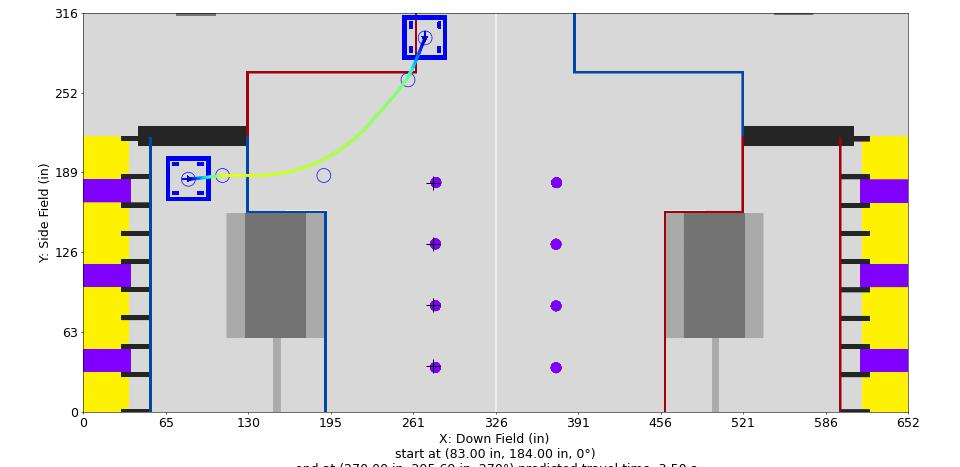

Data behind this chart, as committed beside it:
Distance (in), Time (s), X (in), Y (in), Velocity (in/s), Orientation (deg), Touch, Rotational Velocity (deg/s), Way X (in), Way Y (in), Way Velocity (in/s), Way Orientation (deg), Way Turn Radius (in), Touch this Point
0.0, 0.0, 83.0, 184, 12.0, 0.0, 0, 0.0, 83.0, 184, 12.0, 0.0, 3.0, 0
1, 0.07284, 83.99, 184.1, 15.46, 0.0, 0, 0.0, 110.0, 187, 120.0, 0.0, 20.0, 0
2, 0.131, 84.99, 184.2, 18.92, 0.0, 0, 0.0, 190.0, 187, 96.0, 315.0, 120.0, 0
3, 0.1794, 85.98, 184.3, 22.38, 0.0, 0, 0.0, 256.5, 262.5, 84.0, 270.0, 100.0, 0
4, 0.2209, 86.98, 184.4, 25.84, 0.0, 0, 0.0, 270.0, 295.7, 12.0, 270.0, 20.0, 0
5, 0.2572, 87.97, 184.6, 29.29, 0.0, 0, -0.0, , , , , , 
6, 0.2894, 88.96, 184.7, 32.75, 0.0, 0, -0.0, , , , , , 
7, 0.3184, 89.96, 184.8, 36.21, 0.0, 0, -0.0, , , , , , 
8, 0.3448, 90.95, 184.9, 39.67, 0.0, 0, -0.0, , , , , , 
9, 0.369, 91.94, 185, 43.13, 0.0, 0, -0.0, , , , , , 
10, 0.3913, 92.94, 185.1, 46.59, 0.0, 0, -0.0, , , , , , 
11, 0.4119, 93.93, 185.2, 50.05, 0.0, 0, -0.0, , , , , , 
12, 0.4313, 94.93, 185.3, 53.51, 0.0, 0, 0.0, , , , , , 
13, 0.4494, 95.92, 185.4, 56.96, 0.0, 0, 0.0, , , , , , 
14, 0.4664, 96.91, 185.5, 60.42, 0.0, 0, 0.0, , , , , , 
15, 0.4825, 97.91, 185.7, 63.88, 0.0, 0, 0.0, , , , , , 
16, 0.4977, 98.9, 185.8, 67.34, 0.0, 0, 0.0, , , , , , 
17, 0.5122, 99.9, 185.9, 70.8, 0.0, 0, 0.0, , , , , , 
18, 0.526, 100.9, 186, 74.26, 0.0, 0, 0.0, , , , , , 
19, 0.5392, 101.9, 186.1, 77.72, 0.0, 0, 0.0, , , , , , 
20, 0.5517, 102.9, 186.2, 81.18, 0.0, 0, 0.0, , , , , , 
21, 0.5638, 103.9, 186.3, 84.63, 0.0, 0, 0.0, , , , , , 
22, 0.5754, 104.9, 186.4, 88.09, 0.0, 0, 0.0, , , , , , 
23, 0.5865, 105.9, 186.5, 91.55, 0.0, 0, 0.0, , , , , , 
24, 0.5972, 106.9, 186.7, 95.01, 0.0, 0, 0.0, , , , , , 
25, 0.6076, 107.8, 186.8, 98.47, 0.0, 0, 0.0, , , , , , 
26, 0.6176, 108.8, 186.9, 101.9, 0.0, 0, 0.0, , , , , , 
27, 0.6272, 109.8, 187, 105.4, 0.0, 0, 0.0, , , , , , 
27.17, 0.6288, 110.0, 187, 105.4, 360, 0, -3.206, , , , , , 
28.17, 0.6383, 111.0, 187, 105.2, 359.9, 0, -6.416, , , , , , 
29.17, 0.6478, 112.0, 187, 105.1, 359.8, 0, -9.63, , , , , , 
30.17, 0.6573, 113.0, 187, 105, 359.7, 0, -12.85, , , , , , 
31.17, 0.6668, 114.0, 187, 104.9, 359.5, 0, -16.07, , , , , , 
32.17, 0.6764, 115.0, 187, 104.8, 359.4, 0, -19.29, , , , , , 
33.17, 0.6859, 116.0, 187, 104.6, 359.1, 0, -22.52, , , , , , 
34.17, 0.6955, 117.0, 187, 104.5, 358.9, 0, -25.75, , , , , , 
35.17, 0.7051, 118.0, 187, 104.4, 358.6, 0, -28.99, , , , , , 
36.17, 0.7146, 119.0, 187, 104.3, 358.3, 0, -32.23, , , , , , 
37.17, 0.7242, 120.0, 187, 104.1, 358, 0, -35.47, , , , , , 
38.17, 0.7339, 121.0, 187, 104, 357.6, 0, -38.72, , , , , , 
39.17, 0.7435, 122.0, 187, 103.9, 357.2, 0, -41.97, , , , , , 
40.17, 0.7531, 123.0, 187, 103.8, 356.8, 0, -45.23, , , , , , 
41.17, 0.7627, 124.0, 187, 103.7, 356.3, 0, -48.49, , , , , , 
42.17, 0.7724, 125.0, 187, 103.5, 355.8, 0, -51.75, , , , , , 
43.17, 0.7821, 126.0, 187, 103.4, 355.2, 0, -55.02, , , , , , 
44.17, 0.7917, 127.0, 187, 103.3, 354.7, 0, -58.29, , , , , , 
45.17, 0.8014, 128.0, 187, 103.2, 354.1, 0, -61.56, , , , , , 
46.17, 0.8111, 129.0, 187, 103.1, 353.5, 0, -64.84, , , , , , 
47.17, 0.8208, 130.0, 187, 102.9, 352.8, 0, -68.12, , , , , , 
48.17, 0.8305, 131.0, 187, 102.8, 352.1, 0, -71.41, , , , , , 
49.17, 0.8403, 132.0, 187, 102.7, 351.4, 0, -74.7, , , , , , 
50.17, 0.85, 133.0, 187, 102.6, 350.6, 0, -77.99, , , , , , 
51.17, 0.8598, 134.0, 187, 102.4, 349.8, 0, -81.29, , , , , , 
52.17, 0.8696, 135.0, 187, 102.3, 349, 0, -84.59, , , , , , 
53.17, 0.8793, 136, 187, 102.2, 348.1, 0, -87.9, , , , , , 
54.17, 0.8891, 137, 187, 102.1, 347.2, 0, -90.45, , , , , , 
55.17, 0.8989, 138, 187, 102, 346.3, 0, -90.45, , , , , , 
56.17, 0.9087, 139, 187, 101.8, 345.5, 0, -90.45, , , , , , 
57.17, 0.9186, 140, 187.1, 101.7, 344.6, 0, -90.45, , , , , , 
58.17, 0.9284, 141, 187.1, 101.6, 343.7, 0, -90.45, , , , , , 
... 179 more rows
